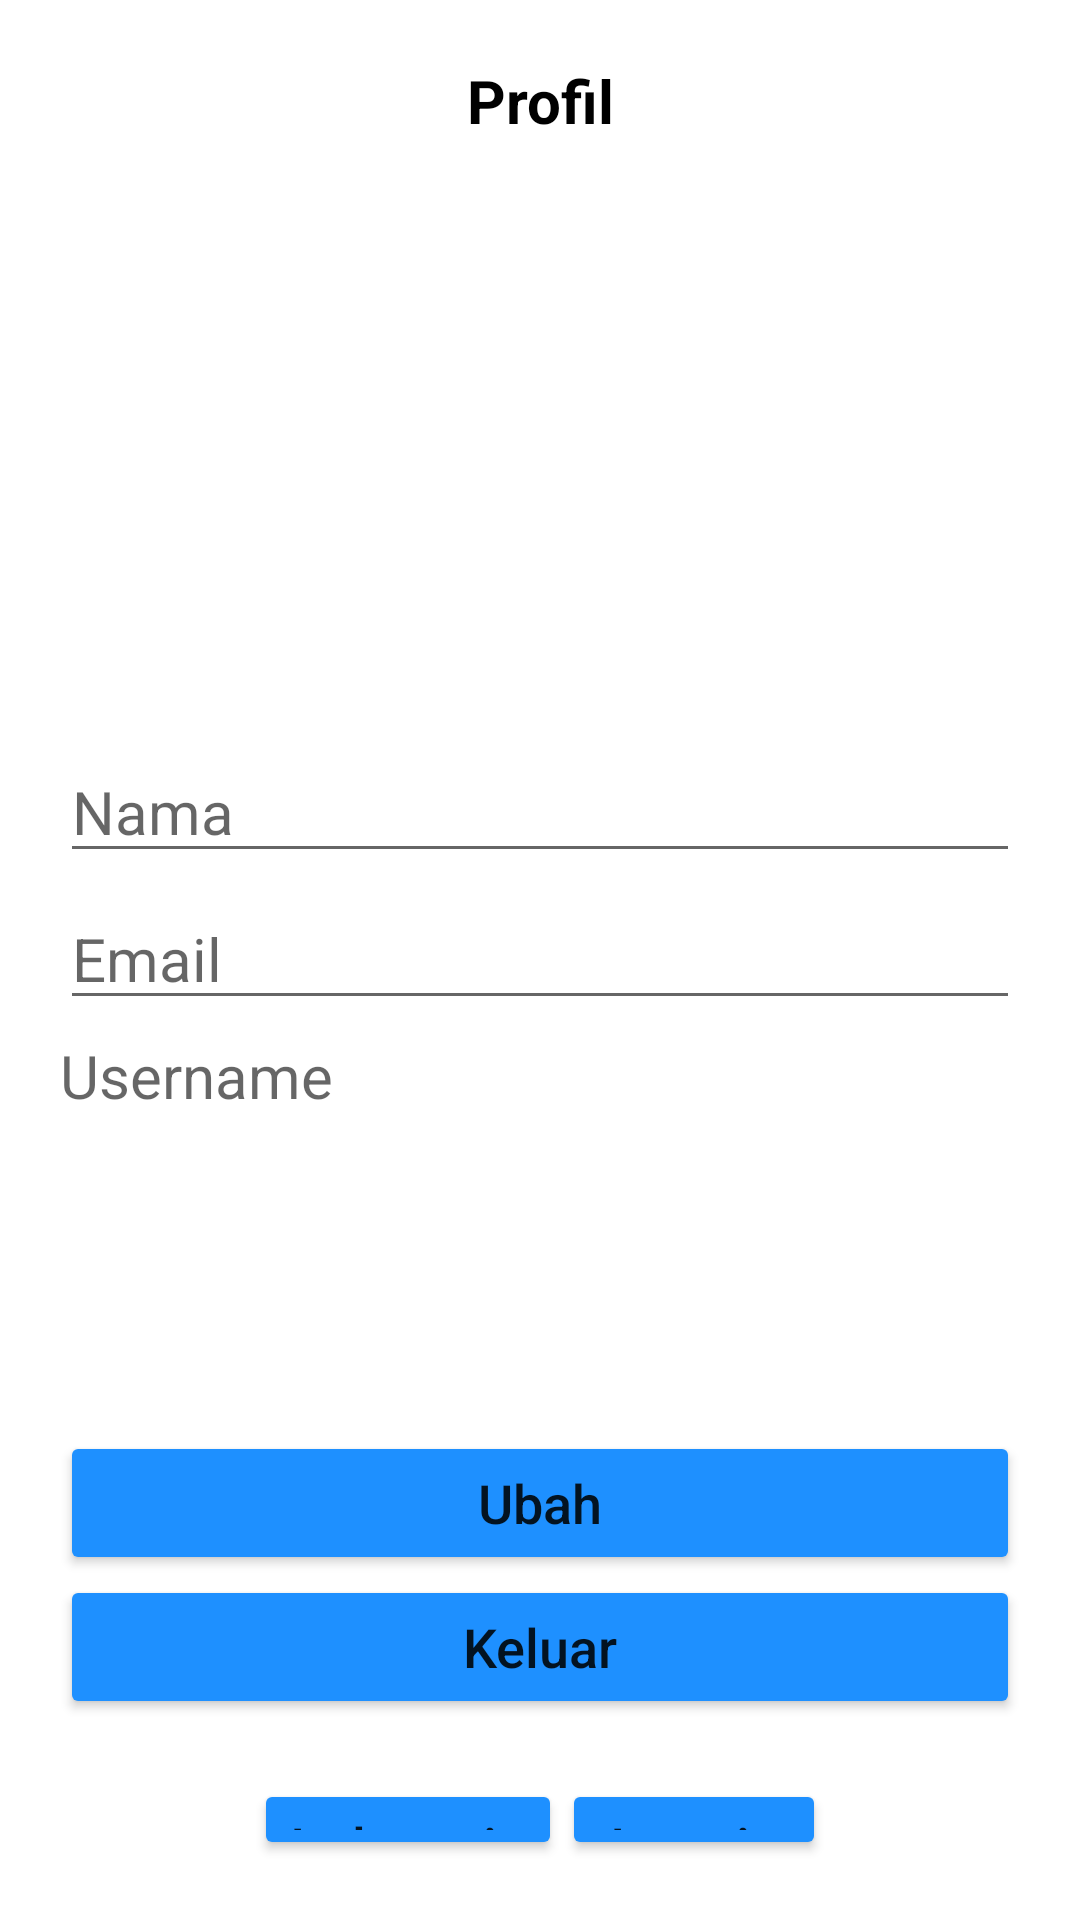

Reconstruct the res/layout file that produces this screen, plus the resources it refers to.
<!-- AndroidManifest.xml: application theme Theme.LMovie -->
<!-- res/layout/fragment_profil.xml -->
<?xml version="1.0" encoding="utf-8"?>
<LinearLayout
    android:orientation="vertical"
    android:padding="20dp"
    xmlns:android="http://schemas.android.com/apk/res/android"
    xmlns:tools="http://schemas.android.com/tools"
    android:layout_width="match_parent"
    android:layout_height="match_parent"
    tools:context=".ui.ProfilFragment">

    
    <TextView
        android:layout_width="match_parent"
        android:layout_height="wrap_content"
        style="@style/heading"
        android:layout_marginBottom="50dp"
        android:text="@string/profil" />
    <ImageView
        android:id="@+id/ivImage"
        android:layout_width="200dp"
        android:layout_gravity="center"
        android:layout_height="150dp"
        android:scaleType="fitXY"
        android:src="@drawable/ic_launcher_background" />

    <EditText
        android:id="@+id/namaProfil"
        android:ems="10"
        android:textSize="20dp"
        android:layout_marginBottom="5dp"
        android:layout_width="match_parent"
        android:layout_height="wrap_content"
        android:hint="Nama"/>

    <EditText
        android:id="@+id/emailProfil"
        android:ems="10"
        android:textSize="20dp"
        android:layout_marginBottom="5dp"
        android:layout_width="match_parent"
        android:layout_height="wrap_content"
        android:hint="Email" />

    <TextView
        android:id="@+id/uProfil"
        android:ems="10"
        android:textSize="20dp"
        android:layout_marginBottom="5dp"
        android:layout_width="match_parent"
        android:layout_height="wrap_content"
        android:hint="Username"/>

    <LinearLayout
        android:layout_marginTop="100dp"
        android:layout_width="match_parent"
        android:layout_height="wrap_content"
        android:orientation="vertical">

        <Button
            android:id="@+id/btnUpdate"
            android:layout_width="match_parent"
            android:layout_height="wrap_content"
            style="@style/Tombol"
            android:text="@string/ubah"/>
        <Button
            android:id="@+id/btnKeluar"
            android:layout_width="match_parent"
            android:layout_height="wrap_content"
            style="@style/Tombol"
            android:text="@string/keluar"/>
    </LinearLayout>
    <LinearLayout
        android:layout_marginTop="20dp"
        android:gravity="center"
        android:layout_width="match_parent"
        android:layout_height="wrap_content"
        android:orientation="horizontal">

        <Button
            android:id="@+id/btnIndo"
            android:layout_width="wrap_content"
            android:layout_height="wrap_content"
            style="@style/Tombol"
            android:text="@string/indonesia"/>
        <Button
            android:id="@+id/btning"
            android:layout_width="wrap_content"
            android:layout_height="wrap_content"
            style="@style/Tombol"
            android:text="@string/inggris"/>
    </LinearLayout>

</LinearLayout>
<!-- resources referenced by this layout -->
<resources>
  <string name="indonesia">Indonesia</string>
  <string name="inggris">Inggris</string>
  <string name="keluar">Keluar</string>
  <string name="profil">Profil</string>
  <string name="ubah">Ubah</string>
  <style name="Tombol">
          <item name="backgroundTint">@color/birulaut</item>
          <item name="android:textSize">18sp</item>
          <item name="cornerRadius">20dp</item>
          <item name="textAllCaps">false</item>
      </style>
  <style name="heading">
          <item name="android:textColor">@color/black</item>
          <item name="textAllCaps">false</item>
          <item name="android:textSize">20sp</item>
          <item name="android:textStyle">bold</item>
          <item name="android:gravity">center</item>
      </style>
  <style name="Theme.LMovie" parent="Theme.MaterialComponents.DayNight.DarkActionBar">
          
          <item name="colorPrimary">@color/purple_500</item>
          <item name="colorPrimaryVariant">@color/purple_700</item>
          <item name="colorOnPrimary">@color/white</item>
          
          <item name="colorSecondary">@color/teal_200</item>
          <item name="colorSecondaryVariant">@color/teal_700</item>
          <item name="colorOnSecondary">@color/black</item>
          
          <item name="android:statusBarColor" tools:targetApi="l">?attr/colorPrimaryVariant</item>
          
      </style>
  <color name="birulaut">#1E90FF</color>
  <color name="black">#FF000000</color>
  <color name="purple_500">#FF6200EE</color>
  <color name="purple_700">#FF3700B3</color>
  <color name="white">#FFFFFFFF</color>
  <color name="teal_200">#FF03DAC5</color>
  <color name="teal_700">#FF018786</color>
</resources>
